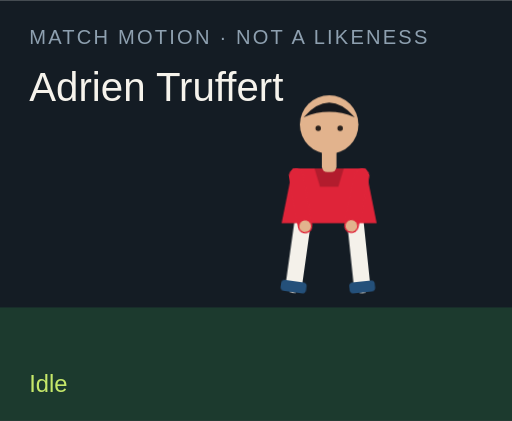
t = 0.00 s
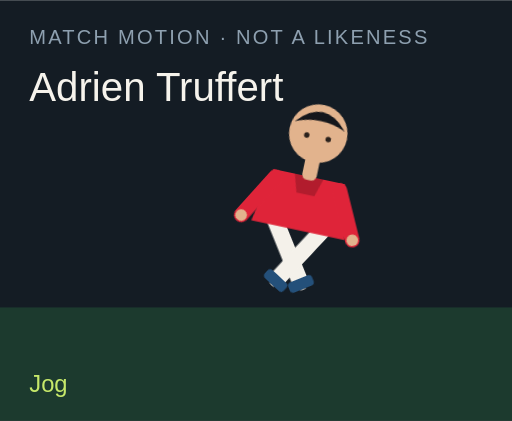
t = 1.50 s
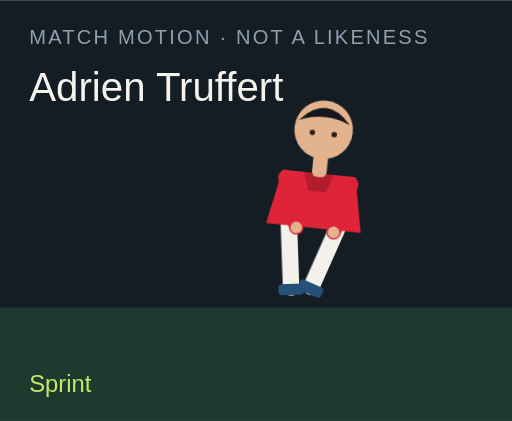
t = 3.00 s
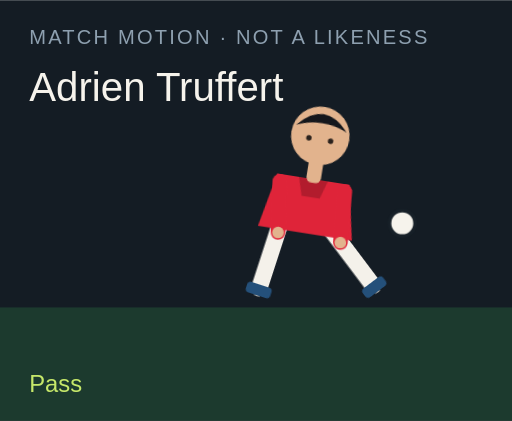
t = 4.50 s
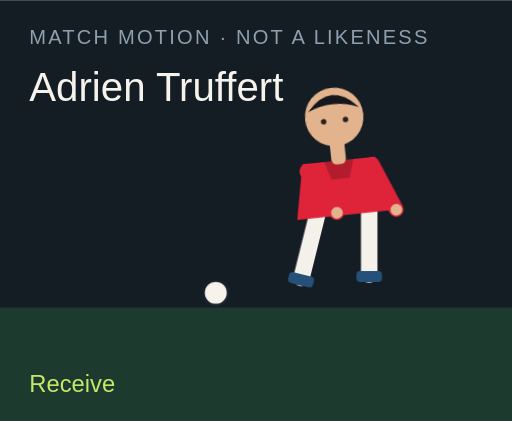
t = 6.00 s
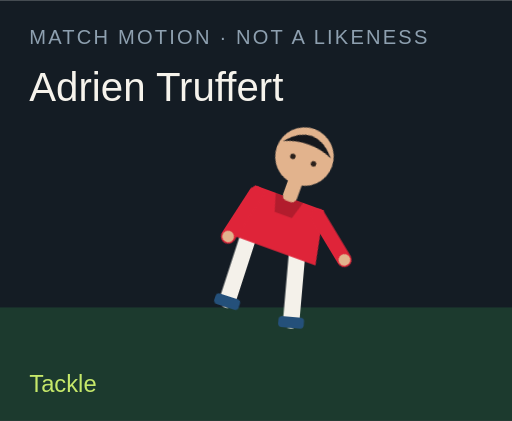
t = 7.50 s

The animated SVG that drew these frames (rendered in a browser with its animation timeline set to each time). Animation: 18 CSS @keyframes rules; one cycle of 9.00 s, repeats indefinitely.

<?xml version="1.0" encoding="UTF-8"?>
<svg xmlns="http://www.w3.org/2000/svg" viewBox="0 0 280 230" role="img">
  <style>@media (prefers-reduced-motion: reduce){animate,animateTransform{display:none}}</style>
  <rect width="280" height="230" fill="#141c24"/>
  <rect y="168" width="280" height="62" fill="#1c3a2e"/>
  <text x="16" y="24" fill="#8ea0b0" font-family="Arial,sans-serif" font-size="11" letter-spacing="1.2">MATCH MOTION · NOT A LIKENESS</text>
  <text x="16" y="55" fill="#f6f3ec" font-family="Impact,sans-serif" font-size="22">Adrien Truffert</text>
  <circle r="7" fill="#f6f3ec" stroke="#172028" stroke-width="2" id="motion-60520" cx="150" cy="160" opacity="0">
    
    
    
  </circle>
  <g transform="translate(132 40)">
    <g id="motion-60542" transform="rotate(0 48 90)">
      
      <g id="motion-60544" transform="translate(0 0)">
        
        <g transform="translate(34 78)"><g id="motion-60546" transform="rotate(8)"><path d="M0 0 V38" stroke="#f4f1ea" stroke-width="9" stroke-linecap="round"/><rect x="-7" y="36" width="14" height="6" rx="2" fill="#24507a"/></g></g>
        <g transform="translate(62 78)"><g id="motion-60548" transform="rotate(-6)"><path d="M0 0 V38" stroke="#f4f1ea" stroke-width="9" stroke-linecap="round"/><rect x="-7" y="36" width="14" height="6" rx="2" fill="#24507a"/></g></g>
        <path d="M28 52 h40 l6 30 H22 Z" fill="#df2439"/>
        <path d="M40 52 h16 l-3 10 H43 Z" fill="#000" opacity=".2"/>
        <g transform="translate(30 56)"><g id="motion-60550" transform="rotate(-10)"><path d="M0 0 V28" stroke="#df2439" stroke-width="8" stroke-linecap="round"/><circle cx="0" cy="28" r="3.2" fill="#e2b38d"/></g></g>
        <g transform="translate(66 56)"><g id="motion-60552" transform="rotate(12)"><path d="M0 0 V28" stroke="#df2439" stroke-width="8" stroke-linecap="round"/><circle cx="0" cy="28" r="3.2" fill="#e2b38d"/></g></g>
        <rect x="44" y="40" width="8" height="14" rx="3" fill="#e2b38d"/>
        <circle cx="48" cy="28" r="16" fill="#e2b38d"/>
        <path d="M34 24 Q48 8 62 24 Q48 18 34 24" fill="#15171c"/>
        <circle cx="42" cy="30" r="1.5" fill="#2a211c"/><circle cx="54" cy="30" r="1.5" fill="#2a211c"/>
      </g>
    </g>
  </g>
  <text x="16" y="214" fill="#c6e86a" font-family="Arial,sans-serif" font-size="13" opacity="1" id="motion-60524">Idle</text><text x="16" y="214" fill="#c6e86a" font-family="Arial,sans-serif" font-size="13" opacity="0" id="motion-60526">Jog</text><text x="16" y="214" fill="#c6e86a" font-family="Arial,sans-serif" font-size="13" opacity="0" id="motion-60528">Sprint</text><text x="16" y="214" fill="#c6e86a" font-family="Arial,sans-serif" font-size="13" opacity="0" id="motion-60530">Dribble</text><text x="16" y="214" fill="#c6e86a" font-family="Arial,sans-serif" font-size="13" opacity="0" id="motion-60532">Pass</text><text x="16" y="214" fill="#c6e86a" font-family="Arial,sans-serif" font-size="13" opacity="0" id="motion-60534">Shoot</text><text x="16" y="214" fill="#c6e86a" font-family="Arial,sans-serif" font-size="13" opacity="0" id="motion-60536">Receive</text><text x="16" y="214" fill="#c6e86a" font-family="Arial,sans-serif" font-size="13" opacity="0" id="motion-60538">Tackle</text><text x="16" y="214" fill="#c6e86a" font-family="Arial,sans-serif" font-size="13" opacity="0" id="motion-60540">Point</text>
<style>@keyframes track-60521{0%{cx:150px}11.1%{cx:156px}22.2%{cx:164px}33.300000000000004%{cx:142px}44.4%{cx:190px}55.60000000000001%{cx:250px}66.7%{cx:118px}77.8%{cx:150px}88.9%{cx:150px}100%{cx:150px}}@keyframes track-60522{0%{cy:160px}11.1%{cy:158px}22.2%{cy:154px}33.300000000000004%{cy:156px}44.4%{cy:148px}55.60000000000001%{cy:96px}66.7%{cy:160px}77.8%{cy:160px}88.9%{cy:160px}100%{cy:160px}}@keyframes track-60523{0%{opacity:0}11.1%{opacity:0}22.2%{opacity:0}33.300000000000004%{opacity:1}44.4%{opacity:1}55.60000000000001%{opacity:1}66.7%{opacity:1}77.8%{opacity:0}88.9%{opacity:0}100%{opacity:0}}@keyframes track-60525{0%{opacity:1}11.1%{opacity:0}22.2%{opacity:0}33.300000000000004%{opacity:0}44.4%{opacity:0}55.60000000000001%{opacity:0}66.7%{opacity:0}77.8%{opacity:0}88.9%{opacity:0}100%{opacity:1}}@keyframes track-60527{0%{opacity:0}11.1%{opacity:1}22.2%{opacity:0}33.300000000000004%{opacity:0}44.4%{opacity:0}55.60000000000001%{opacity:0}66.7%{opacity:0}77.8%{opacity:0}88.9%{opacity:0}100%{opacity:0}}@keyframes track-60529{0%{opacity:0}11.1%{opacity:0}22.2%{opacity:1}33.300000000000004%{opacity:0}44.4%{opacity:0}55.60000000000001%{opacity:0}66.7%{opacity:0}77.8%{opacity:0}88.9%{opacity:0}100%{opacity:0}}@keyframes track-60531{0%{opacity:0}11.1%{opacity:0}22.2%{opacity:0}33.300000000000004%{opacity:1}44.4%{opacity:0}55.60000000000001%{opacity:0}66.7%{opacity:0}77.8%{opacity:0}88.9%{opacity:0}100%{opacity:0}}@keyframes track-60533{0%{opacity:0}11.1%{opacity:0}22.2%{opacity:0}33.300000000000004%{opacity:0}44.4%{opacity:1}55.60000000000001%{opacity:0}66.7%{opacity:0}77.8%{opacity:0}88.9%{opacity:0}100%{opacity:0}}@keyframes track-60535{0%{opacity:0}11.1%{opacity:0}22.2%{opacity:0}33.300000000000004%{opacity:0}44.4%{opacity:0}55.60000000000001%{opacity:1}66.7%{opacity:0}77.8%{opacity:0}88.9%{opacity:0}100%{opacity:0}}@keyframes track-60537{0%{opacity:0}11.1%{opacity:0}22.2%{opacity:0}33.300000000000004%{opacity:0}44.4%{opacity:0}55.60000000000001%{opacity:0}66.7%{opacity:1}77.8%{opacity:0}88.9%{opacity:0}100%{opacity:0}}@keyframes track-60539{0%{opacity:0}11.1%{opacity:0}22.2%{opacity:0}33.300000000000004%{opacity:0}44.4%{opacity:0}55.60000000000001%{opacity:0}66.7%{opacity:0}77.8%{opacity:1}88.9%{opacity:0}100%{opacity:0}}@keyframes track-60541{0%{opacity:0}11.1%{opacity:0}22.2%{opacity:0}33.300000000000004%{opacity:0}44.4%{opacity:0}55.60000000000001%{opacity:0}66.7%{opacity:0}77.8%{opacity:0}88.9%{opacity:1}100%{opacity:0}}@keyframes track-60543{0%{transform:rotate(0deg)}11.1%{transform:rotate(8deg)}22.2%{transform:rotate(16deg)}33.300000000000004%{transform:rotate(6deg)}44.4%{transform:rotate(4deg)}55.60000000000001%{transform:rotate(14deg)}66.7%{transform:rotate(-6deg)}77.8%{transform:rotate(34deg)}88.9%{transform:rotate(6deg)}100%{transform:rotate(0deg)}}@keyframes track-60545{0%{transform:translate(0px,0px)}11.1%{transform:translate(0px,-3px)}22.2%{transform:translate(0px,-6px)}33.300000000000004%{transform:translate(0px,-2px)}44.4%{transform:translate(0px,2px)}55.60000000000001%{transform:translate(0px,-4px)}66.7%{transform:translate(0px,1px)}77.8%{transform:translate(0px,10px)}88.9%{transform:translate(0px,-4px)}100%{transform:translate(0px,0px)}}@keyframes track-60547{0%{transform:rotate(8deg)}11.1%{transform:rotate(-26deg)}22.2%{transform:rotate(-42deg)}33.300000000000004%{transform:rotate(-8deg)}44.4%{transform:rotate(6deg)}55.60000000000001%{transform:rotate(12deg)}66.7%{transform:rotate(20deg)}77.8%{transform:rotate(-8deg)}88.9%{transform:rotate(4deg)}100%{transform:rotate(8deg)}}@keyframes track-60549{0%{transform:rotate(-6deg)}11.1%{transform:rotate(24deg)}22.2%{transform:rotate(38deg)}33.300000000000004%{transform:rotate(18deg)}44.4%{transform:rotate(-38deg)}55.60000000000001%{transform:rotate(-54deg)}66.7%{transform:rotate(6deg)}77.8%{transform:rotate(-22deg)}88.9%{transform:rotate(-8deg)}100%{transform:rotate(-6deg)}}@keyframes track-60551{0%{transform:rotate(-10deg)}11.1%{transform:rotate(24deg)}22.2%{transform:rotate(36deg)}33.300000000000004%{transform:rotate(-18deg)}44.4%{transform:rotate(10deg)}55.60000000000001%{transform:rotate(-24deg)}66.7%{transform:rotate(-30deg)}77.8%{transform:rotate(12deg)}88.9%{transform:rotate(14deg)}100%{transform:rotate(-10deg)}}@keyframes track-60553{0%{transform:rotate(12deg)}11.1%{transform:rotate(-20deg)}22.2%{transform:rotate(-32deg)}33.300000000000004%{transform:rotate(14deg)}44.4%{transform:rotate(-26deg)}55.60000000000001%{transform:rotate(18deg)}66.7%{transform:rotate(-22deg)}77.8%{transform:rotate(-6deg)}88.9%{transform:rotate(-96deg)}100%{transform:rotate(12deg)}}@media(prefers-reduced-motion:no-preference){#motion-60520{animation:track-60521 9s linear infinite both,track-60522 9s linear infinite both,track-60523 9s steps(1,end) infinite both}#motion-60524{animation:track-60525 9s steps(1,end) infinite both}#motion-60526{animation:track-60527 9s steps(1,end) infinite both}#motion-60528{animation:track-60529 9s steps(1,end) infinite both}#motion-60530{animation:track-60531 9s steps(1,end) infinite both}#motion-60532{animation:track-60533 9s steps(1,end) infinite both}#motion-60534{animation:track-60535 9s steps(1,end) infinite both}#motion-60536{animation:track-60537 9s steps(1,end) infinite both}#motion-60538{animation:track-60539 9s steps(1,end) infinite both}#motion-60540{animation:track-60541 9s steps(1,end) infinite both}#motion-60542{animation:track-60543 9s linear infinite both}#motion-60544{animation:track-60545 9s linear infinite both}#motion-60546{animation:track-60547 9s linear infinite both}#motion-60548{animation:track-60549 9s linear infinite both}#motion-60550{animation:track-60551 9s linear infinite both}#motion-60552{animation:track-60553 9s linear infinite both}}</style></svg>
